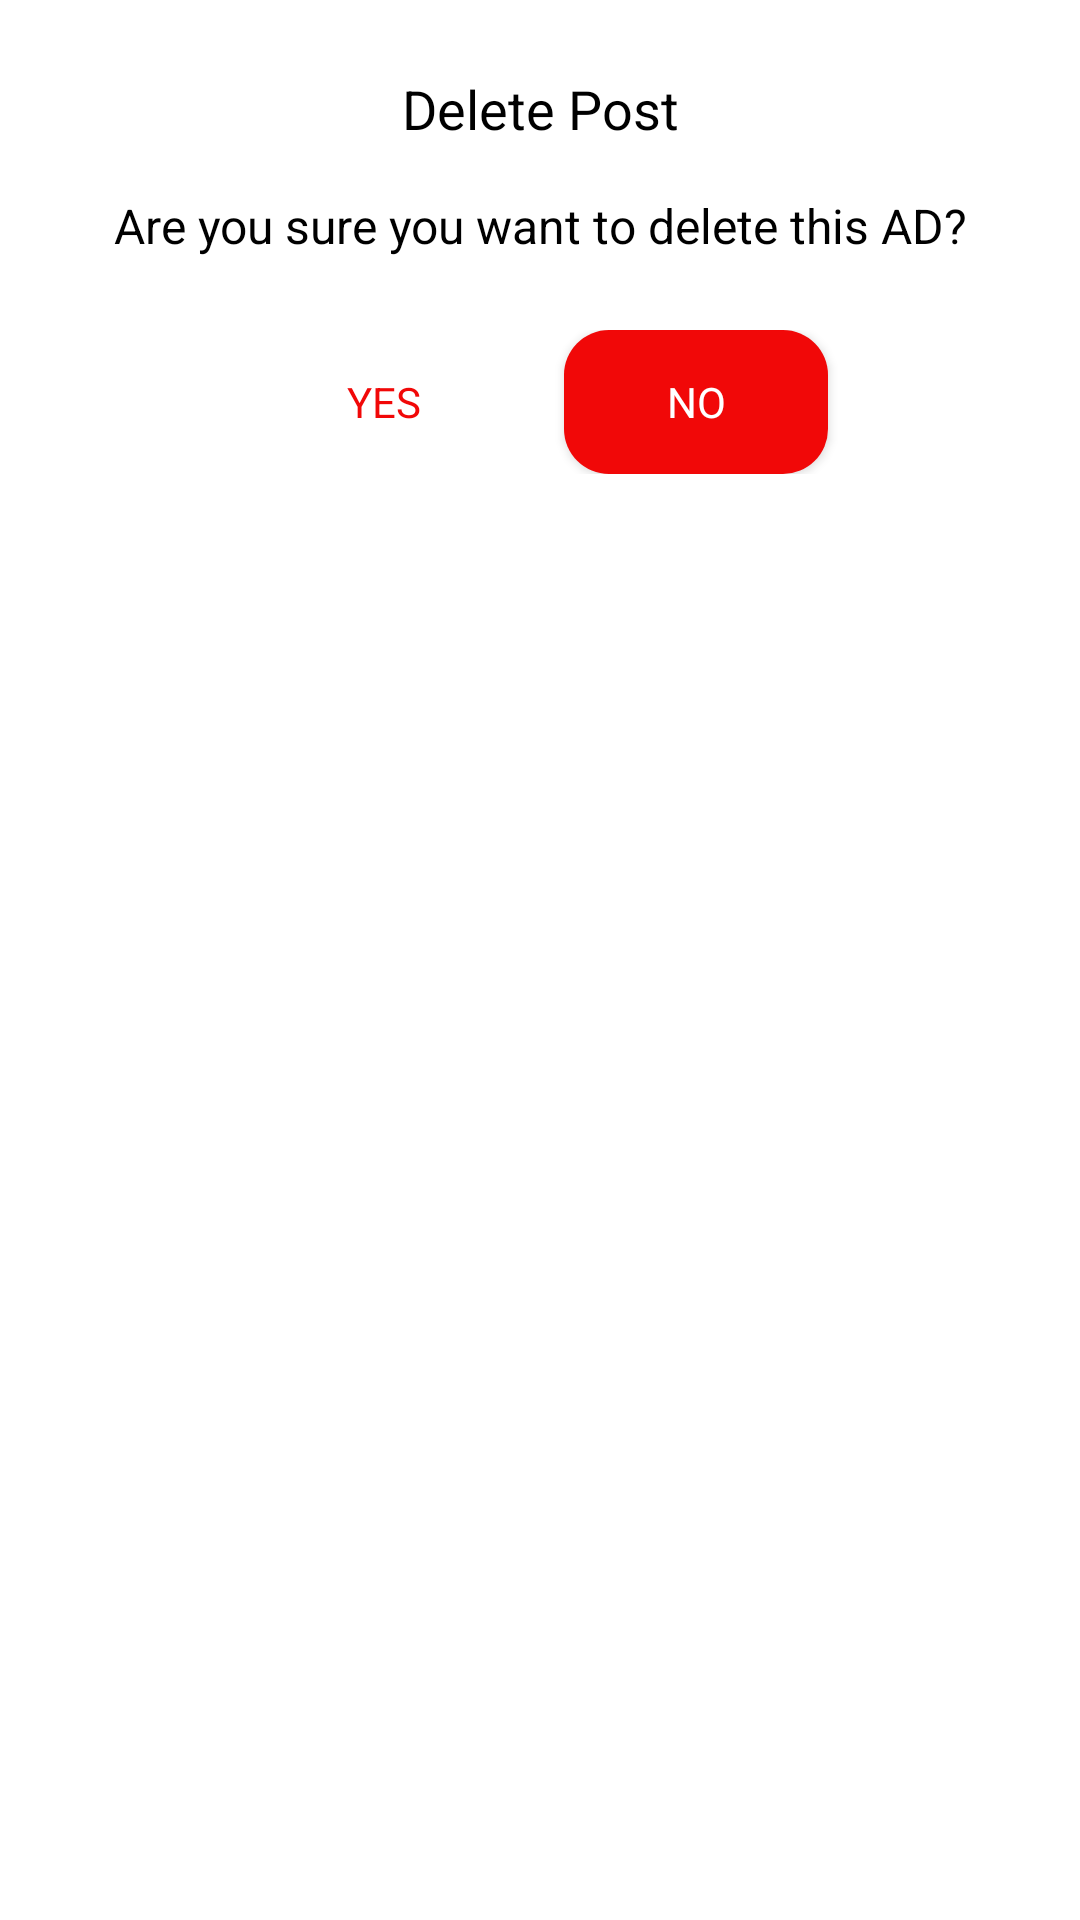

Here is an Android app screen rendered from its layout file. Give the layout XML and the strings, colors and styles it references.
<!-- AndroidManifest.xml: application theme Theme.GearNexus -->
<!-- res/layout/dialog_delete_confirmation.xml -->
<?xml version="1.0" encoding="utf-8"?>
<LinearLayout xmlns:android="http://schemas.android.com/apk/res/android"
    android:layout_width="match_parent"
    android:layout_height="wrap_content"
    xmlns:app="http://schemas.android.com/apk/res-auto"
    android:orientation="vertical"
    android:padding="24dp"
    android:background="@drawable/alert_box_bg">

    <TextView
        android:id="@+id/dialogTitle"
        android:layout_width="match_parent"
        android:layout_height="wrap_content"
        android:text="Delete Post"
        android:textSize="18sp"
        android:textColor="@android:color/black"
        android:gravity="center"
        android:layout_marginBottom="16dp"/>

    <TextView
        android:id="@+id/dialogMessage"
        android:layout_width="match_parent"
        android:layout_height="wrap_content"
        android:text="Are you sure you want to delete this AD?"
        android:textSize="16sp"
        android:textColor="@android:color/black"
        android:gravity="center"
        android:layout_marginBottom="24dp"/>

    <LinearLayout
        android:layout_width="match_parent"
        android:layout_height="wrap_content"
        android:orientation="horizontal"
        android:gravity="center">

        <Button
            android:id="@+id/btnYes"
            android:layout_width="wrap_content"
            android:layout_height="wrap_content"
            android:text="Yes"
            android:background="@android:color/transparent"

            android:textColor="@color/red_alert"
            android:paddingStart="24dp"
            android:paddingEnd="24dp"
            android:paddingTop="12dp"
            android:paddingBottom="12dp"
            android:layout_marginEnd="8dp"/>


        <Button
            android:id="@+id/btnNo"
            android:layout_width="wrap_content"
            android:layout_height="wrap_content"
            android:text="No"
            android:textColor="@android:color/white"
            android:background="@drawable/alert_box_button_bg"
            android:paddingStart="24dp"
            android:paddingEnd="24dp"
            android:paddingTop="12dp"
            android:paddingBottom="12dp"
            android:layout_marginStart="8dp"/>

    </LinearLayout>

</LinearLayout>
<!-- resources referenced by this layout -->
<resources>
  <color name="red_alert">#F10808</color>
  <!-- drawable alert_box_button_bg (drawable) -->
  <selector xmlns:android="http://schemas.android.com/apk/res/android">
      
      <item android:state_pressed="false">
          <shape android:shape="rectangle">
              <solid android:color="@color/red_alert" /> 
              <corners android:radius="15dp" />
          </shape>
      </item>
  
      
      <item android:state_pressed="true">
          <shape android:shape="rectangle">
              <solid android:color="@android:color/black" /> 
              <corners android:radius="15dp" />
          </shape>
      </item>
  </selector>
  <style name="Theme.GearNexus" parent="Base.Theme.GearNexus" />
  <style name="Base.Theme.GearNexus" parent="Theme.MaterialComponents.DayNight.DarkActionBar">
          
           <item name="colorPrimary">@color/black</item>
          <item name="colorSecondary">@color/black</item>
  
  
  <item name="font">@font/poppins</item>
          <item name="fontFamily">@font/poppins</item>
      </style>
  <color name="black">#FF000000</color>
</resources>
